The GitHub repository Anshu-17/EF_VisTransfom contains a labelled image folder "Traintest3way" with 3 categories: edema, fracture, healthy. Examples follow, each with its label.

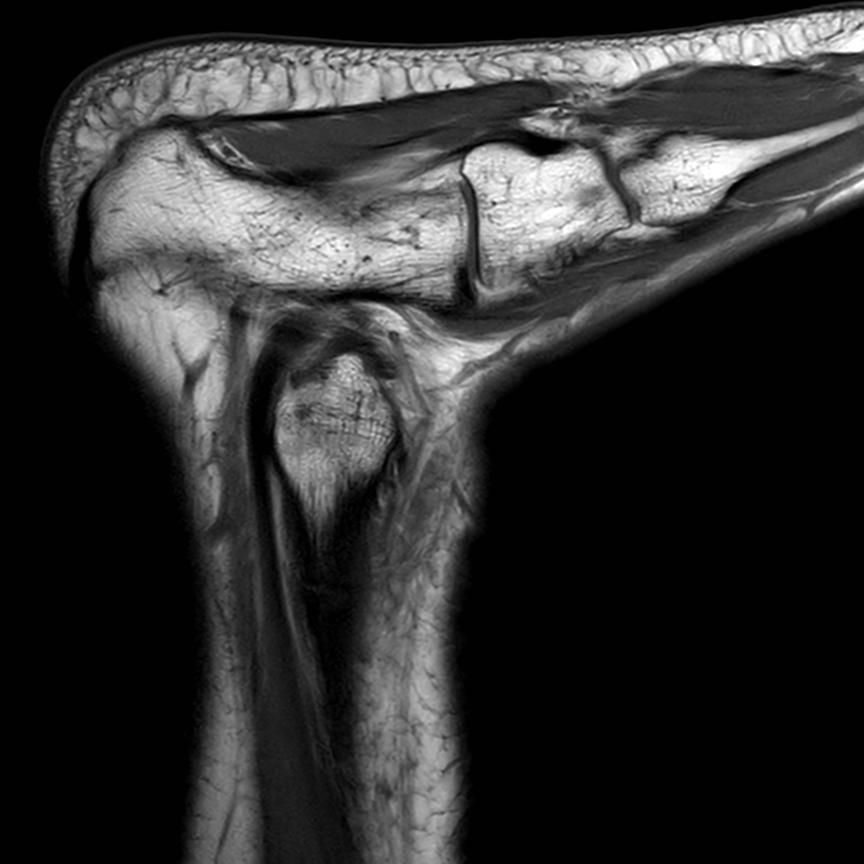
Label: healthy

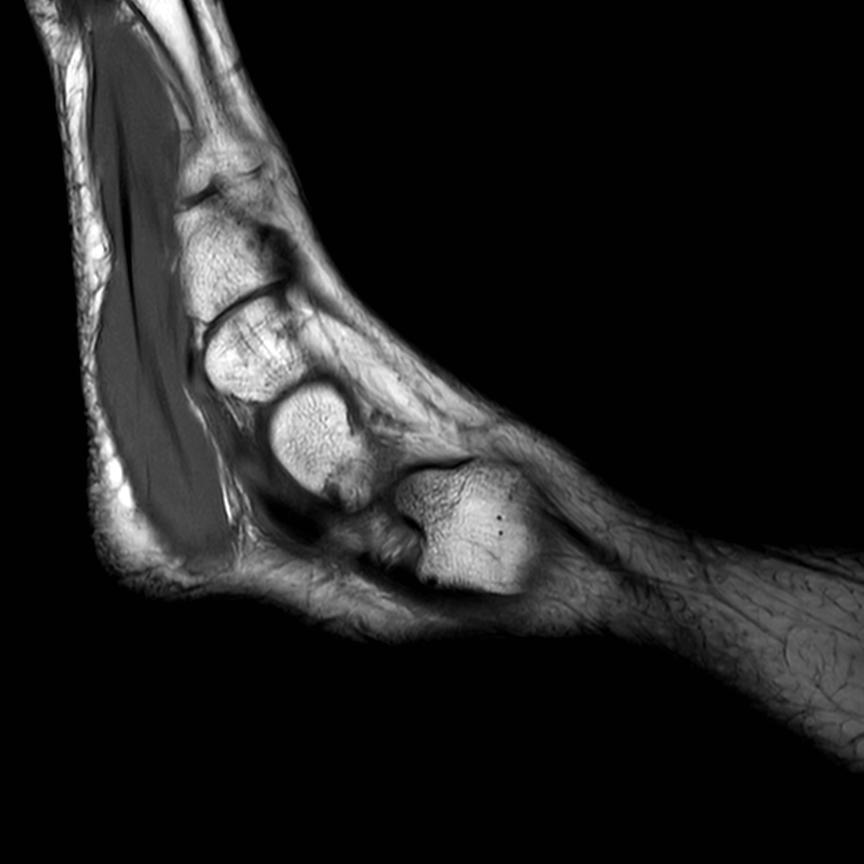
Label: healthy

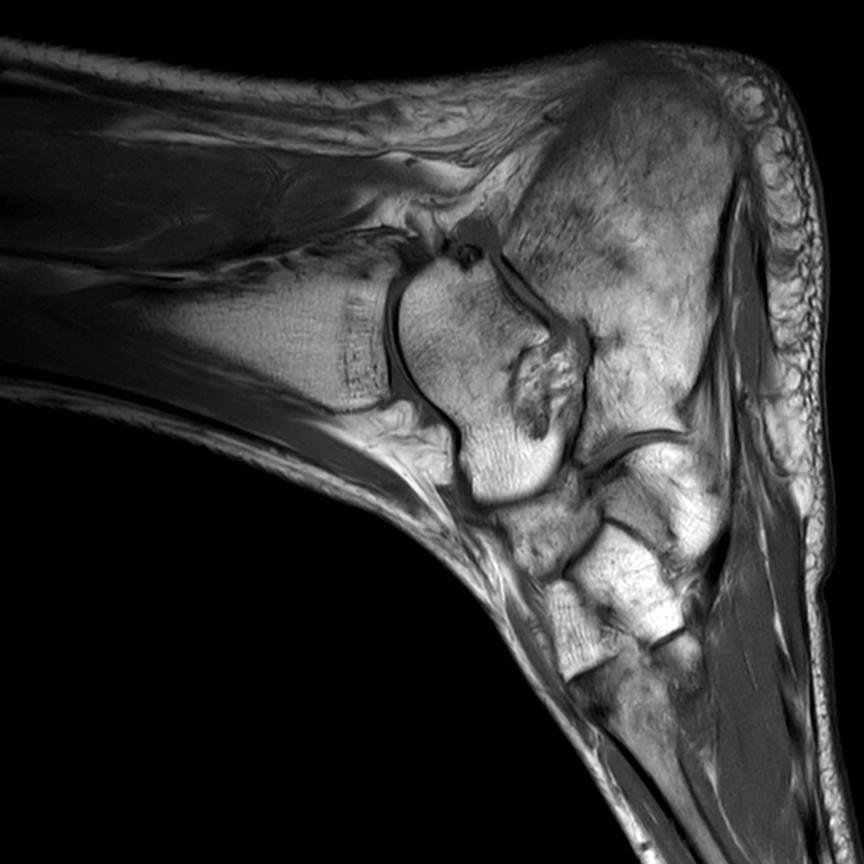
Label: fracture

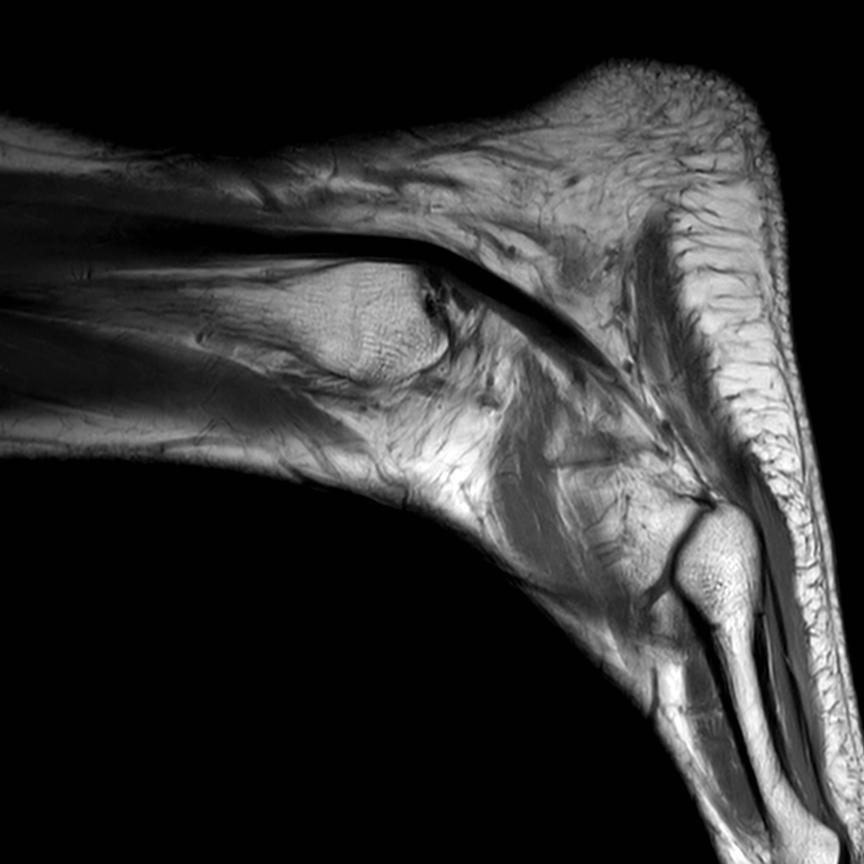
Label: healthy

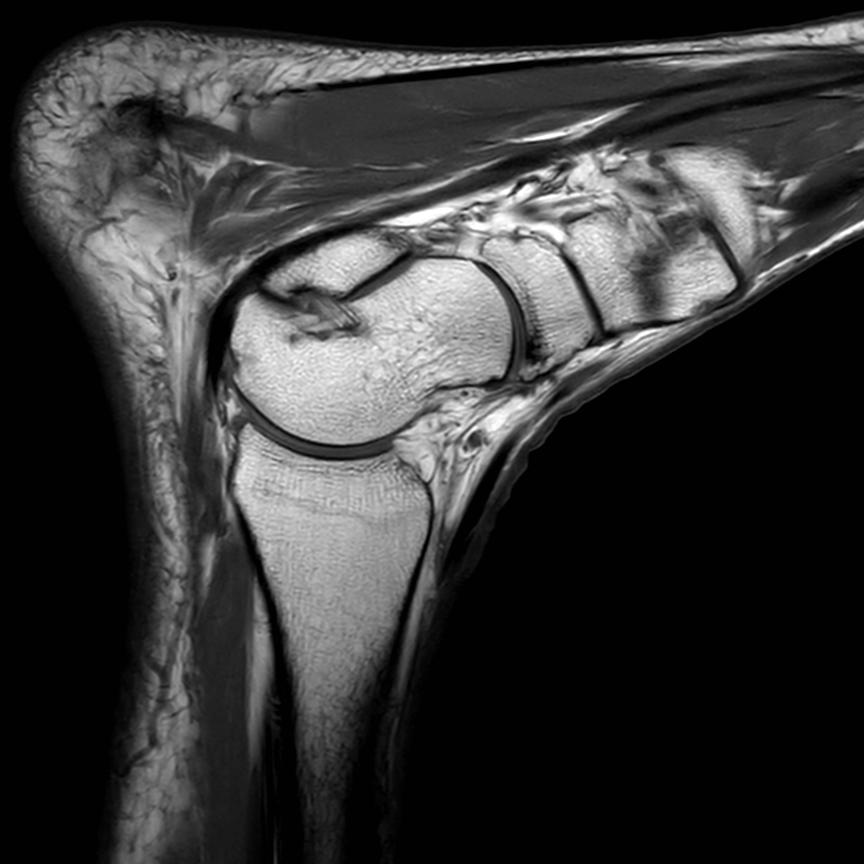
Label: fracture

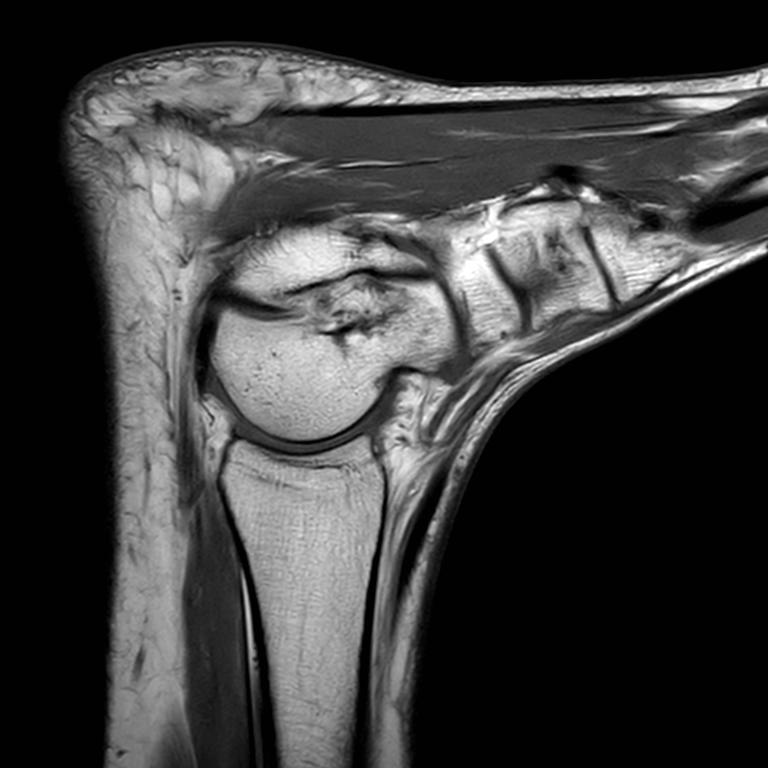
Label: edema
